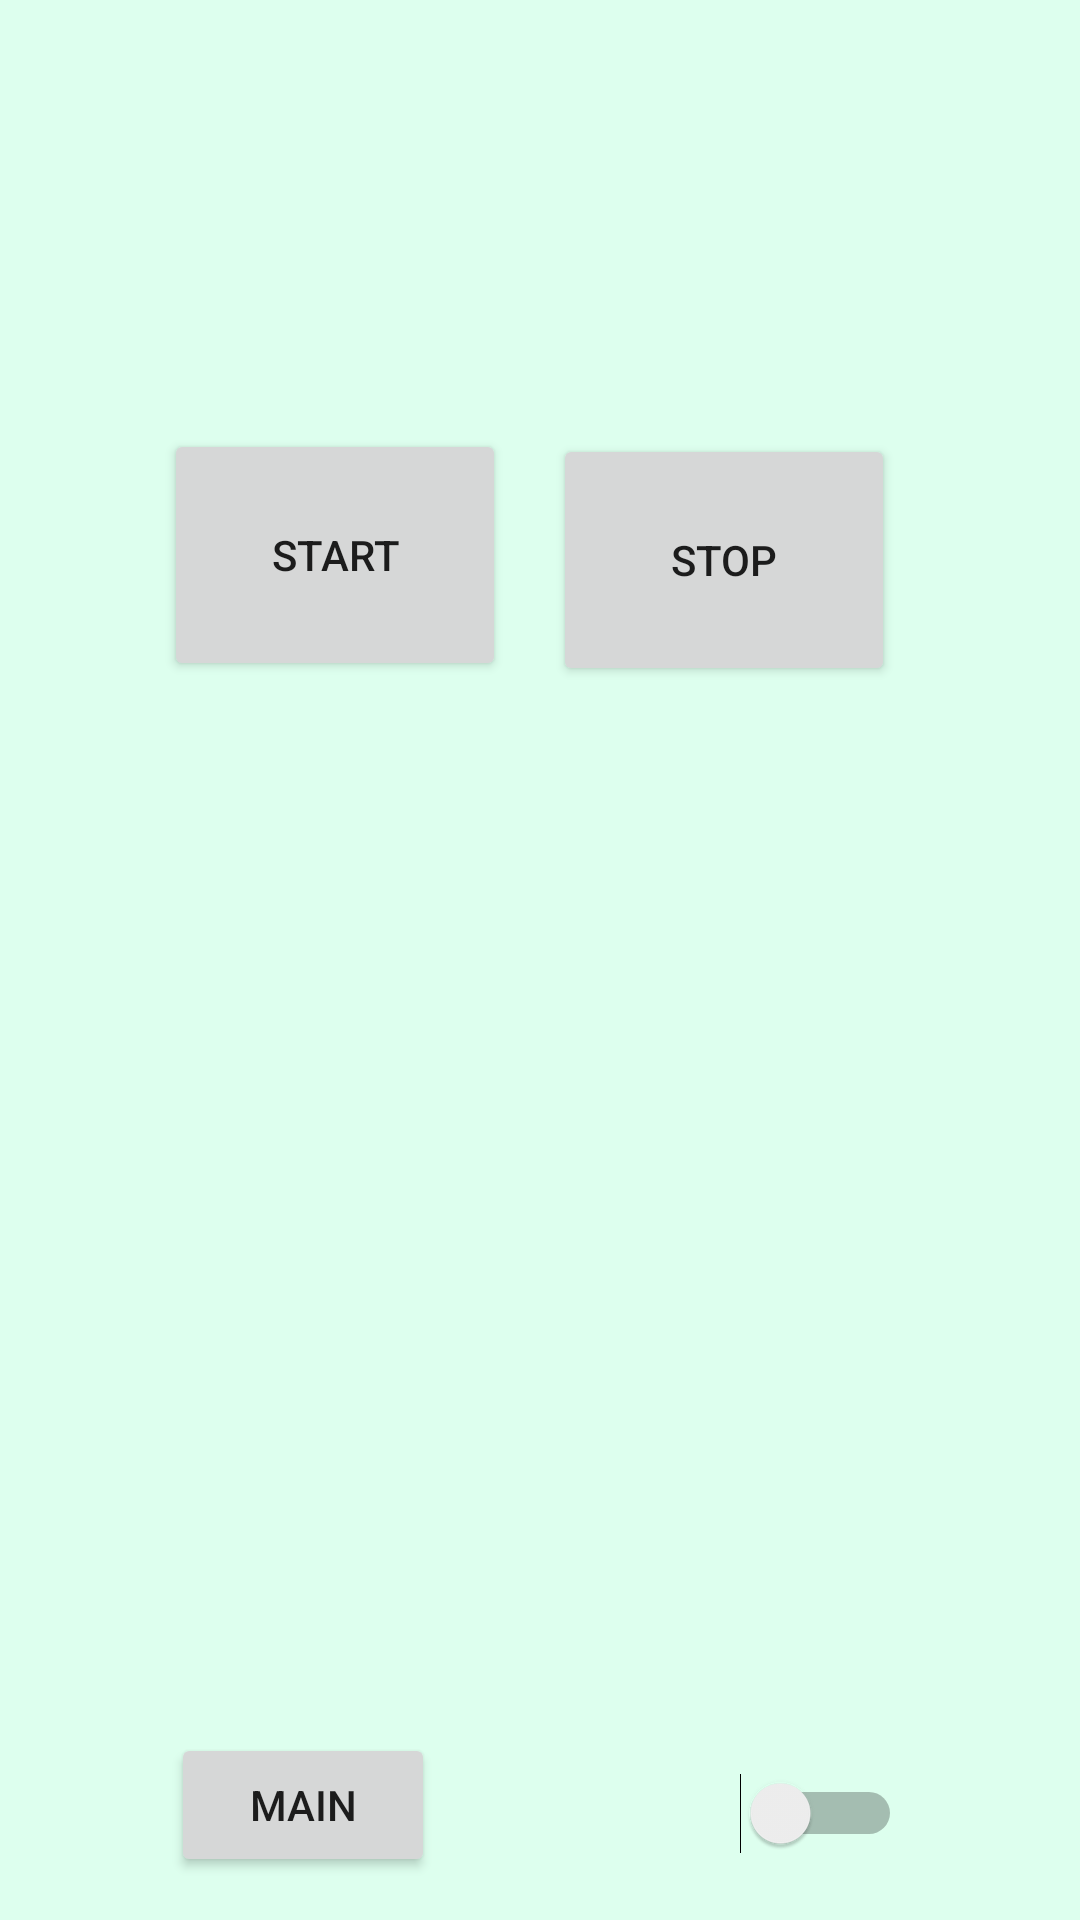

Write the Android layout XML for this screen, with the resource values it uses.
<!-- AndroidManifest.xml: application theme Theme.NabeatsuRally -->
<!-- res/layout/activity_playmode.xml -->
<?xml version="1.0" encoding="utf-8"?>
<RelativeLayout xmlns:android="http://schemas.android.com/apk/res/android"
    xmlns:app="http://schemas.android.com/apk/res-auto"
    xmlns:tools="http://schemas.android.com/tools"
    android:layout_width="match_parent"
    android:layout_height="match_parent"
    android:background="#dfe"
    android:gravity="center"
    android:orientation="vertical"

    tools:context=".PlayModeActivity">

    <androidx.constraintlayout.widget.ConstraintLayout
        android:layout_width="match_parent"
        android:layout_height="match_parent">


        <Button
            android:id="@+id/return_button"
            android:layout_width="wrap_content"
            android:layout_height="wrap_content"
            android:text="main"
            app:layout_constraintBottom_toBottomOf="parent"
            app:layout_constraintEnd_toEndOf="parent"
            app:layout_constraintHorizontal_bias="0.21"
            app:layout_constraintStart_toStartOf="parent"
            app:layout_constraintTop_toTopOf="parent"
            app:layout_constraintVertical_bias="0.976" />

        <TextView
            android:id="@+id/text_view"
            android:layout_width="wrap_content"
            android:layout_height="wrap_content"
            android:textColor="#00f"
            app:layout_constraintBottom_toBottomOf="parent"
            app:layout_constraintEnd_toEndOf="parent"
            app:layout_constraintHorizontal_bias="0.07"
            app:layout_constraintStart_toStartOf="parent"
            app:layout_constraintTop_toTopOf="parent"
            app:layout_constraintVertical_bias="0.047" />


        <Button
            android:id="@+id/button_start"
            android:layout_width="114dp"
            android:layout_height="84dp"
            android:layout_margin="5dp"
            android:text="start"
            app:layout_constraintBottom_toBottomOf="parent"
            app:layout_constraintEnd_toEndOf="parent"
            app:layout_constraintHorizontal_bias="0.21"
            app:layout_constraintStart_toStartOf="parent"
            app:layout_constraintTop_toTopOf="parent"
            app:layout_constraintVertical_bias="0.253" />

        <Button
            android:id="@+id/button_stop"
            android:layout_width="114dp"
            android:layout_height="84dp"
            android:layout_margin="5dp"
            android:text="stop"
            app:layout_constraintBottom_toBottomOf="parent"
            app:layout_constraintEnd_toEndOf="parent"
            app:layout_constraintHorizontal_bias="0.76"
            app:layout_constraintStart_toStartOf="parent"
            app:layout_constraintTop_toTopOf="parent"
            app:layout_constraintVertical_bias="0.256" />

        <Switch
            android:id="@+id/File"
            android:layout_width="wrap_content"
            android:layout_height="wrap_content"
            app:layout_constraintBottom_toBottomOf="parent"
            app:layout_constraintEnd_toEndOf="parent"
            app:layout_constraintHorizontal_bias="0.806"
            app:layout_constraintStart_toStartOf="parent"
            app:layout_constraintTop_toTopOf="parent"
            app:layout_constraintVertical_bias="0.964" />

        <TextView
            android:id="@+id/textView3"
            android:layout_width="wrap_content"
            android:layout_height="wrap_content"
            android:textColor="#E91E63"
            android:textSize="50sp"
            app:layout_constraintBottom_toBottomOf="parent"
            app:layout_constraintEnd_toEndOf="parent"
            app:layout_constraintStart_toStartOf="parent"
            app:layout_constraintTop_toTopOf="parent" />


    </androidx.constraintlayout.widget.ConstraintLayout>
</RelativeLayout>
<!-- resources referenced by this layout -->
<resources>
  <style name="Theme.NabeatsuRally" parent="Theme.MaterialComponents.DayNight.DarkActionBar">
          
          <item name="colorPrimary">@color/purple_500</item>
          <item name="colorPrimaryVariant">@color/purple_700</item>
          <item name="colorOnPrimary">@color/white</item>
          
          <item name="colorSecondary">@color/teal_200</item>
          <item name="colorSecondaryVariant">@color/teal_700</item>
          <item name="colorOnSecondary">@color/black</item>
          
          <item name="android:statusBarColor" tools:targetApi="l">?attr/colorPrimaryVariant</item>
          
      </style>
  <!-- not gathered from this repository: default colours our renderer supplied (Android Studio template values) -->
  <color name="purple_500">#FF6200EE</color>
  <color name="purple_700">#FF3700B3</color>
  <color name="teal_200">#FF03DAC5</color>
  <color name="teal_700">#FF018786</color>
  <color name="black">#FF000000</color>
  <color name="white">#FFFFFFFF</color>
</resources>
